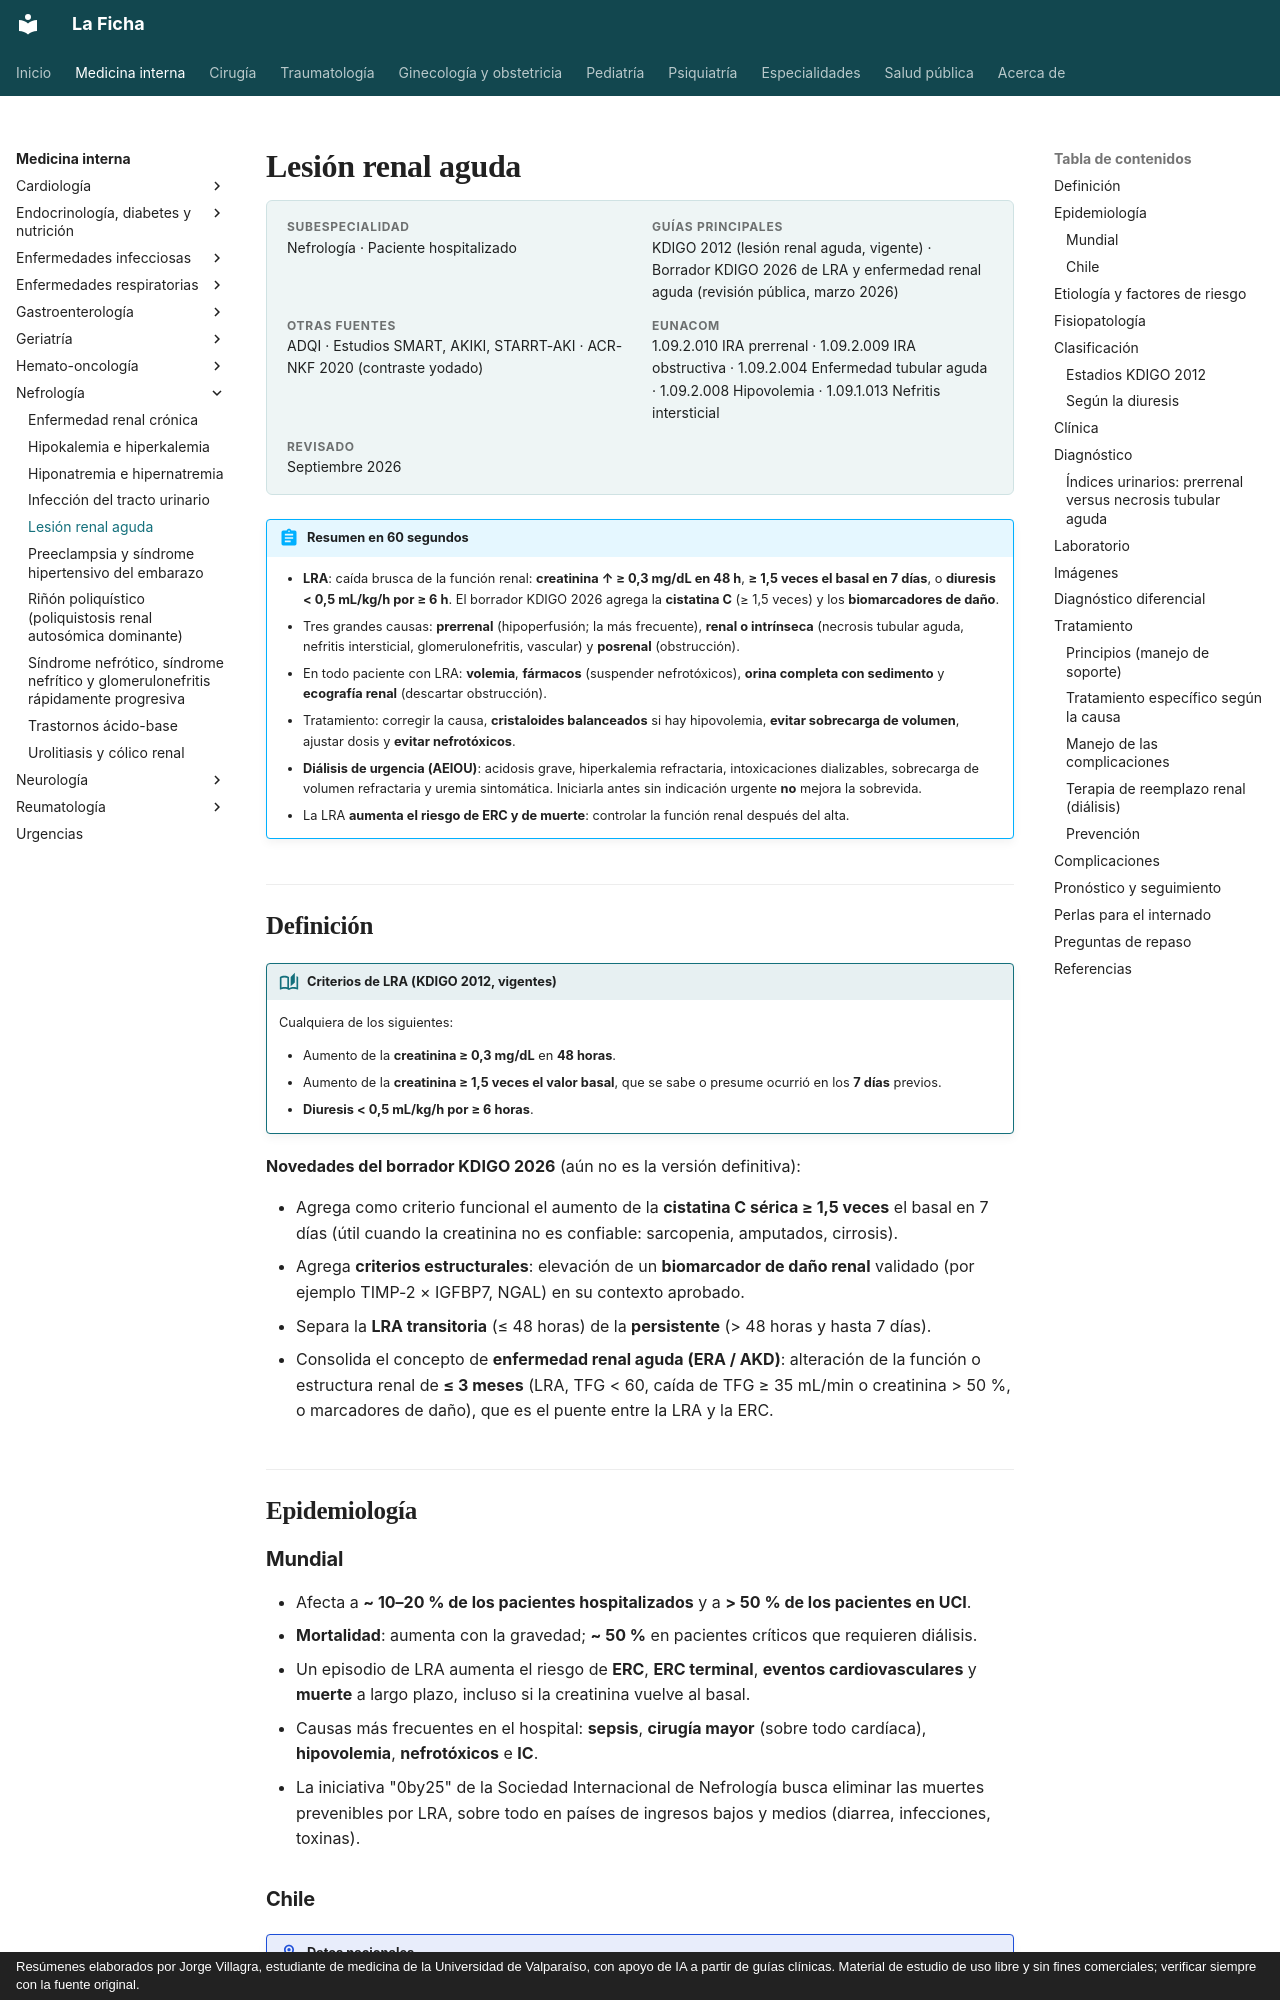

repository: jorgevillagrareyes-dotcom/Medicina-interna · page: nefrologia/lesion-renal-aguda.html · generator: mkdocs · copyright: Resúmenes elaborados por Jorge Villagra, estudiante de medicina de la Universidad de Valparaíso, con apoyo de IA a partir de guías clínicas. Material de estudio de uso libre y sin fines comerciales; verificar siempre con la fuente original.

---
tags:
  - Nefrología
  - Frecuente en sala
  - Urgencia
---

# Lesión renal aguda

<div class="ficha" markdown>

**Subespecialidad**
Nefrología · Paciente hospitalizado

**Guías principales**
KDIGO 2012 (lesión renal aguda, vigente) · Borrador KDIGO 2026 de LRA y enfermedad renal aguda (revisión pública, marzo 2026)

**Otras fuentes**
ADQI · Estudios SMART, AKIKI, STARRT-AKI · ACR-NKF 2020 (contraste yodado)

**EUNACOM**
1.09.2.010 IRA prerrenal · 1.09.2.009 IRA obstructiva · 1.09.2.004 Enfermedad tubular aguda · 1.09.2.008 Hipovolemia · 1.09.1.013 Nefritis intersticial

**Revisado**
Septiembre 2026

</div>

!!! abstract "Resumen en 60 segundos"
    - **LRA**: caída brusca de la función renal: **creatinina ↑ ≥ 0,3 mg/dL en 48 h**, **≥ 1,5 veces el basal en 7 días**, o **diuresis < 0,5 mL/kg/h por ≥ 6 h**. El borrador KDIGO 2026 agrega la **cistatina C** (≥ 1,5 veces) y los **biomarcadores de daño**.
    - Tres grandes causas: **prerrenal** (hipoperfusión; la más frecuente), **renal o intrínseca** (necrosis tubular aguda, nefritis intersticial, glomerulonefritis, vascular) y **posrenal** (obstrucción).
    - En todo paciente con LRA: **volemia**, **fármacos** (suspender nefrotóxicos), **orina completa con sedimento** y **ecografía renal** (descartar obstrucción).
    - Tratamiento: corregir la causa, **cristaloides balanceados** si hay hipovolemia, **evitar sobrecarga de volumen**, ajustar dosis y **evitar nefrotóxicos**.
    - **Diálisis de urgencia (AEIOU)**: acidosis grave, hiperkalemia refractaria, intoxicaciones dializables, sobrecarga de volumen refractaria y uremia sintomática. Iniciarla antes sin indicación urgente **no** mejora la sobrevida.
    - La LRA **aumenta el riesgo de ERC y de muerte**: controlar la función renal después del alta.

## Definición

!!! guia "Criterios de LRA (KDIGO 2012, vigentes)"
    Cualquiera de los siguientes:

    - Aumento de la **creatinina ≥ 0,3 mg/dL** en **48 horas**.
    - Aumento de la **creatinina ≥ 1,5 veces el valor basal**, que se sabe o presume ocurrió en los **7 días** previos.
    - **Diuresis < 0,5 mL/kg/h por ≥ 6 horas**.

**Novedades del borrador KDIGO 2026** (aún no es la versión definitiva):

- Agrega como criterio funcional el aumento de la **cistatina C sérica ≥ 1,5 veces** el basal en 7 días (útil cuando la creatinina no es confiable: sarcopenia, amputados, cirrosis).
- Agrega **criterios estructurales**: elevación de un **biomarcador de daño renal** validado (por ejemplo TIMP-2 × IGFBP7, NGAL) en su contexto aprobado.
- Separa la **LRA transitoria** (≤ 48 horas) de la **persistente** (> 48 horas y hasta 7 días).
- Consolida el concepto de **enfermedad renal aguda (ERA / AKD)**: alteración de la función o estructura renal de **≤ 3 meses** (LRA, TFG < 60, caída de TFG ≥ 35 mL/min o creatinina > 50 %, o marcadores de daño), que es el puente entre la LRA y la ERC.

## Epidemiología

### Mundial

- Afecta a **~ 10–20 % de los pacientes hospitalizados** y a **> 50 % de los pacientes en UCI**.
- **Mortalidad**: aumenta con la gravedad; **~ 50 %** en pacientes críticos que requieren diálisis.
- Un episodio de LRA aumenta el riesgo de **ERC**, **ERC terminal**, **eventos cardiovasculares** y **muerte** a largo plazo, incluso si la creatinina vuelve al basal.
- Causas más frecuentes en el hospital: **sepsis**, **cirugía mayor** (sobre todo cardíaca), **hipovolemia**, **nefrotóxicos** e **IC**.
- La iniciativa "0by25" de la Sociedad Internacional de Nefrología busca eliminar las muertes prevenibles por LRA, sobre todo en países de ingresos bajos y medios (diarrea, infecciones, toxinas).
